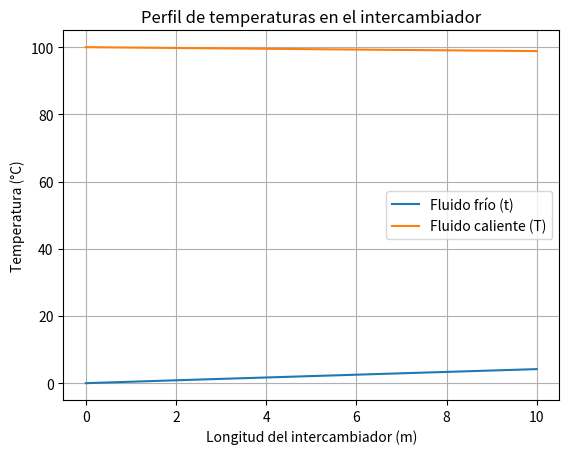

Source code (Python):
from numpy import pi,exp, log, linspace
from scipy.integrate import solve_ivp as ode
from scipy.optimize import fsolve
import matplotlib.pyplot as plt

global D0; global Di; global k; global kf1; global kf2; global vel1; global vel2; global rho1; global rho2
D0 = 0.06
Di = 0.04
k  = 15
kf1 = 0.6
kf2 = 0.12
vel1 = 0.8
vel2 = 1.5
rho1 = 997
rho2 = 850

def odes(L,Ts):
    t = Ts[0]
    T = Ts[1]
    [Cp1,Cp2] = calc_Cp(t,T)
    U0 = calc_U0(t,T,[Cp1,Cp2])
    
    w1 = vel1*rho1*pi/4*Di**2
    w2 = vel2*rho2*pi/4*D0**2
    dt_dL =  (U0*pi*D0*(T-t))/(w1*Cp1)
    dT_dL = -(U0*pi*D0*(T-t))/(w2*Cp2)
    return [dt_dL,dT_dL]

def calc_U0(t,T,Cps):
    [Cp1,Cp2] = calc_Cp(t,T)
    [miu1,miu2] = calc_Miu(t,T)
    Re1 = rho1 * vel1 * Di/miu1
    Re2 = rho2 * vel2 * D0/miu2
    Pr1 = miu1 * Cp1 / kf1
    Pr2 = miu2 * Cp2 / kf2

    [tw,Tw] = fsolve(calc_h,[t,T], args=(t,T,[Re1,Re2],[Pr1,Pr2]))

    #Recalcular hi y h0:
    [miu_w,miu_W] = calc_Miu(tw,Tw)
    [hi,h0] = Sieder_Tate([Re1,Re2],[Pr1,Pr2],[miu1,miu2],[miu_w,miu_W])

    #Calcular U0 a esa t y T:
    U0 = (1/h0 + D0*log(D0/Di)/(2*k) + 1/hi)
    return U0

def Sieder_Tate(Re,Pr,Miu,Miuw):
    [Re1,Re2] = Re
    [Pr1,Pr2] = Pr
    [Miu1,Miu2] = Miu
    [miu_w,miu_W] = Miuw
    h1 = kf1/Di * (0.027* Re1**(4/5) * Pr1**(1/3) * (Miu1/miu_w)**0.14)
    h2 = kf2/D0 * (0.027* Re2**(4/5) * Pr2**(1/3) * (Miu2/miu_W)**0.14)
    return[h1,h2]

def calc_h (Tws,t,T,Re,Pr):
    #Calculos:
    [Re1,Re2] = Re
    [Pr1,Pr2] = Pr

    [tw,Tw] = Tws
    [miu1,miu2] = calc_Miu(t,T)
    [miu_w,miu_W] = calc_Miu(tw,Tw)

    [hi,h0] = Sieder_Tate([Re1,Re2],[Pr1,Pr2],[miu1,miu2],[miu_w,miu_W])

    # Buscar un Tw y tw que haga que se cumplan las ecuaciones siguientes ¿? 
    f1 = tw - (t + (h0*D0/(hi*Di))*(T-Tw))
    f2 = Tw - (((h0*D0)/(hi*Di))*(1+hi*Di*log(D0/Di)/(2*k))*T + t)/(1 +(h0*D0/(hi*Di))+(hi*Di*log(D0/Di)/(2*k)))

    return [f2,f1]

def calc_Miu(t,T):
    t += 273.15
    T += 273.15

    a1 = -6.944
    b1 =  2036.8
    miu1 = exp(a1+b1/t)*1000

    a2 = -6.944
    b2 =  2036.8
    miu2 = exp(a2+b2/T)*1000

    return [miu1, miu2]

def calc_Cp(t,T):
    t += 273.15
    T += 273.15

    A1 = 92.053
    B1 = -0.039953
    C1 = -0.00021103
    D1 = 5.3469e-7
    Cp1 = A1 + B1*t + C1*t**2 + D1*t**3

    A2 = 92.053
    B2 = -0.039953
    C2 = -0.00021103
    D2 = 5.3469e-7
    Cp2 = A2 + B2*T + C2*T**2 + D2*T**3

    return [Cp1,Cp2]

L = 10
L_largo = linspace(0,L,1000)
res = ode(odes,[0,L],[0,100])
L_largo = res.t
[t_largo,T_largo] = res.y
plt.plot(L_largo,t_largo, label='Fluido frío (t)')
plt.plot(L_largo,T_largo, label='Fluido caliente (T)')
plt.xlabel('Longitud del intercambiador (m)')
plt.ylabel('Temperatura (°C)')
plt.title('Perfil de temperaturas en el intercambiador')
plt.grid()
plt.legend()
plt.show()